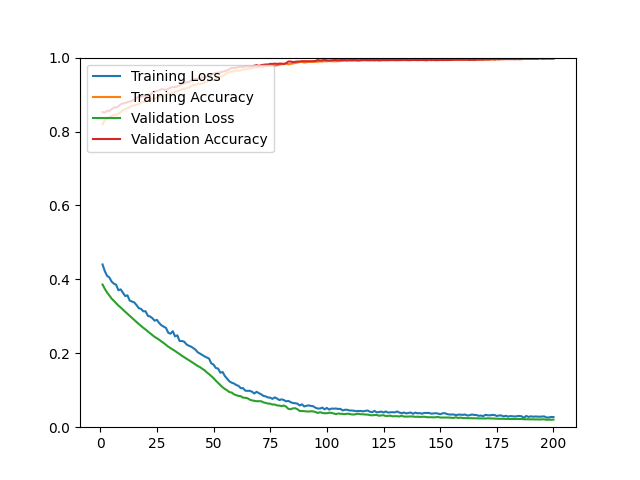

Values plotted in this chart, from the file beside it:
epoch, loss, acc, val_loss, val_acc
1, 0.4403, 0.8195, 0.3860, 0.8527
2, 0.4222, 0.8313, 0.3743, 0.8511
3, 0.4095, 0.8347, 0.3646, 0.8560
4, 0.4053, 0.8384, 0.3562, 0.8560
5, 0.3940, 0.8420, 0.3481, 0.8600
6, 0.3884, 0.8456, 0.3419, 0.8649
7, 0.3855, 0.8445, 0.3353, 0.8649
8, 0.3705, 0.8483, 0.3292, 0.8682
9, 0.3729, 0.8519, 0.3239, 0.8739
10, 0.3639, 0.8578, 0.3180, 0.8755
11, 0.3548, 0.8604, 0.3123, 0.8771
12, 0.3568, 0.8632, 0.3067, 0.8796
13, 0.3424, 0.8659, 0.3009, 0.8812
14, 0.3399, 0.8701, 0.2955, 0.8828
15, 0.3376, 0.8705, 0.2902, 0.8869
16, 0.3303, 0.8729, 0.2845, 0.8910
17, 0.3221, 0.8743, 0.2791, 0.8942
18, 0.3200, 0.8778, 0.2739, 0.8950
19, 0.3135, 0.8802, 0.2689, 0.8950
20, 0.3136, 0.8810, 0.2643, 0.8967
21, 0.3013, 0.8844, 0.2590, 0.8959
22, 0.2994, 0.8855, 0.2541, 0.8983
23, 0.2950, 0.8891, 0.2491, 0.9056
24, 0.2881, 0.8885, 0.2442, 0.9081
25, 0.2904, 0.8915, 0.2407, 0.9097
26, 0.2816, 0.8928, 0.2366, 0.9113
27, 0.2757, 0.8966, 0.2319, 0.9146
28, 0.2720, 0.8976, 0.2278, 0.9138
29, 0.2687, 0.8977, 0.2228, 0.9129
30, 0.2555, 0.9034, 0.2179, 0.9154
31, 0.2529, 0.9033, 0.2139, 0.9186
32, 0.2597, 0.9030, 0.2100, 0.9203
33, 0.2457, 0.9077, 0.2063, 0.9203
34, 0.2486, 0.9087, 0.2018, 0.9219
35, 0.2332, 0.9118, 0.1980, 0.9251
36, 0.2332, 0.9143, 0.1934, 0.9284
37, 0.2315, 0.9154, 0.1895, 0.9300
38, 0.2244, 0.9170, 0.1857, 0.9333
39, 0.2206, 0.9187, 0.1820, 0.9333
40, 0.2182, 0.9224, 0.1775, 0.9373
41, 0.2143, 0.9258, 0.1738, 0.9390
42, 0.2098, 0.9254, 0.1699, 0.9422
43, 0.2027, 0.9282, 0.1655, 0.9414
44, 0.1992, 0.9293, 0.1626, 0.9455
45, 0.1953, 0.9303, 0.1581, 0.9463
46, 0.1917, 0.9337, 0.1540, 0.9479
47, 0.1887, 0.9347, 0.1485, 0.9487
48, 0.1856, 0.9370, 0.1437, 0.9496
49, 0.1726, 0.9394, 0.1381, 0.9544
50, 0.1693, 0.9394, 0.1327, 0.9561
51, 0.1602, 0.9425, 0.1258, 0.9585
52, 0.1586, 0.9458, 0.1199, 0.9593
53, 0.1474, 0.9492, 0.1140, 0.9601
54, 0.1493, 0.9495, 0.1079, 0.9618
55, 0.1383, 0.9542, 0.1035, 0.9634
56, 0.1310, 0.9589, 0.0997, 0.9658
57, 0.1240, 0.9608, 0.0949, 0.9683
58, 0.1204, 0.9622, 0.0937, 0.9723
59, 0.1182, 0.9627, 0.0890, 0.9715
60, 0.1142, 0.9653, 0.0868, 0.9731
... 140 more rows
